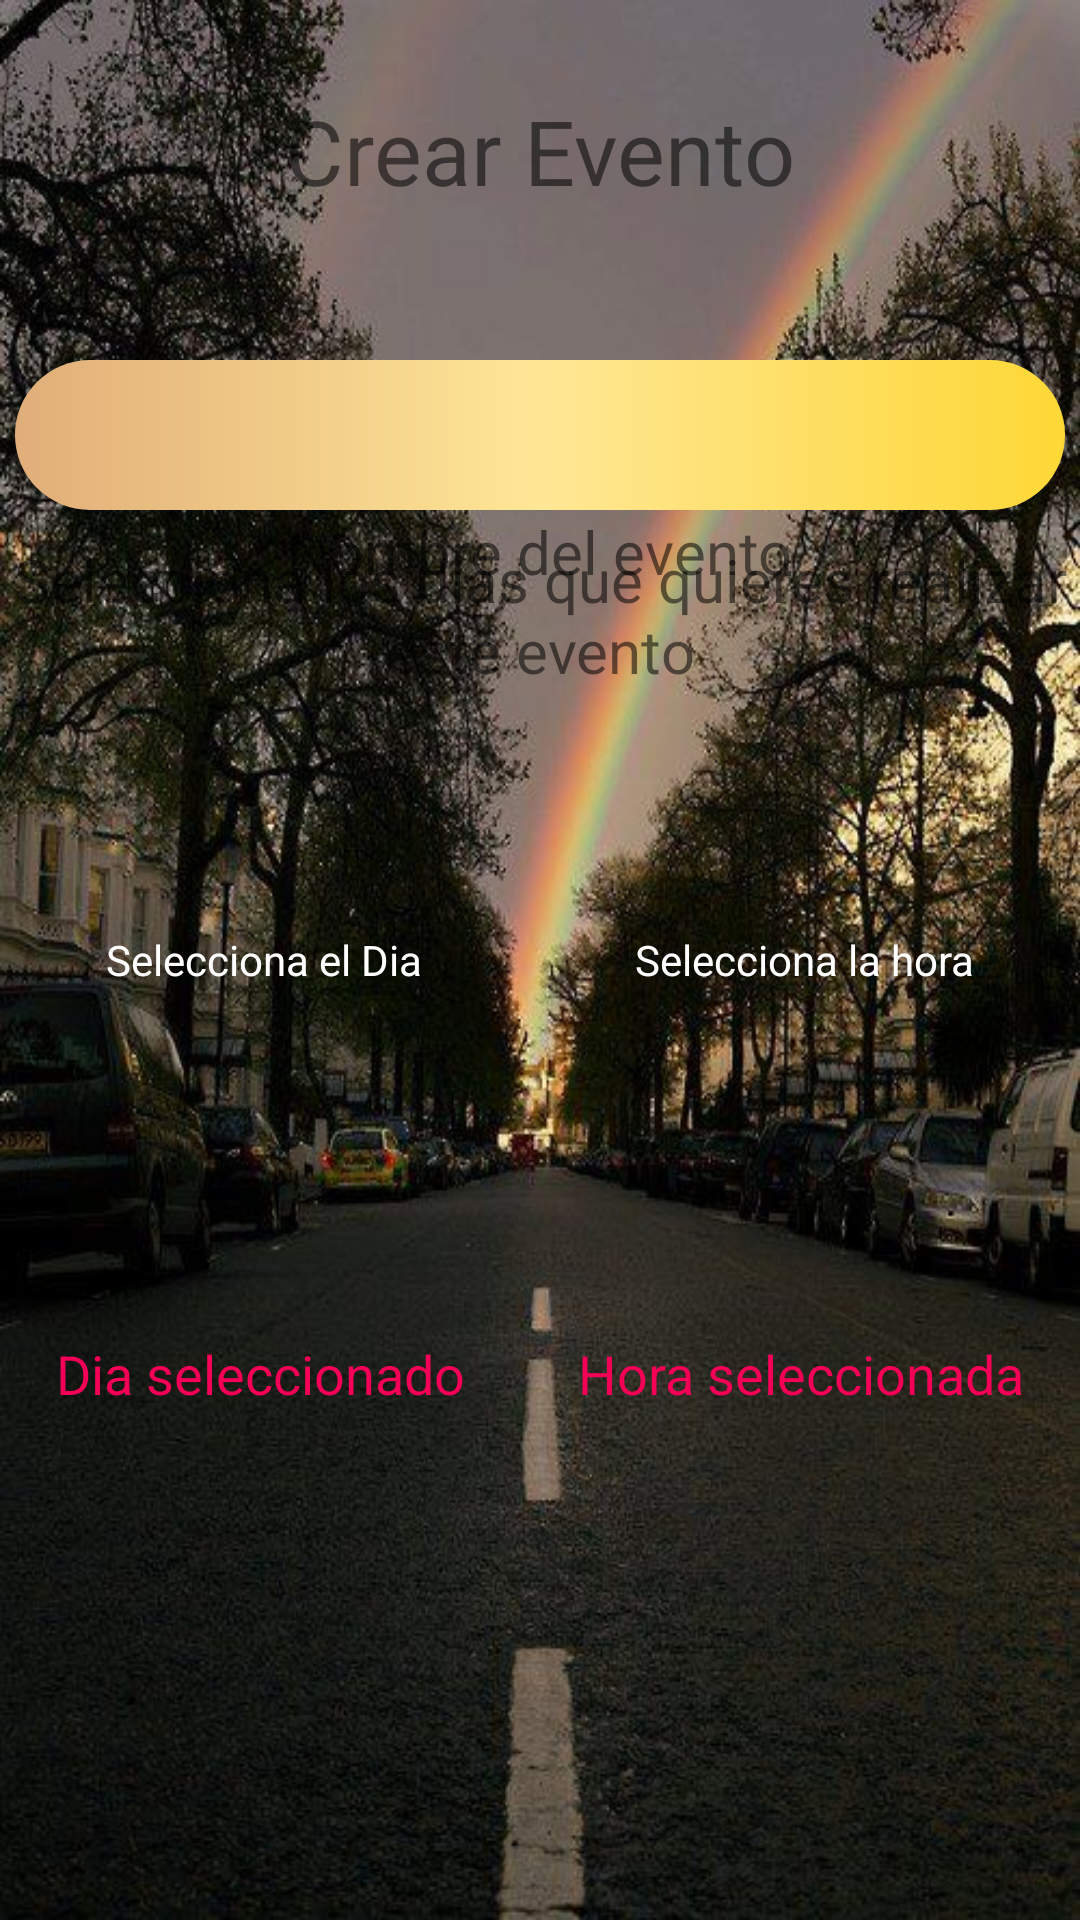

Write the Android layout XML for this screen, with the resource values it uses.
<!-- AndroidManifest.xml: activity theme AppTheme.NoActionBar -->
<!-- res/layout/activity_crear_evento_pusa.xml -->
<?xml version="1.0" encoding="utf-8"?>
<androidx.constraintlayout.widget.ConstraintLayout xmlns:android="http://schemas.android.com/apk/res/android"
    xmlns:app="http://schemas.android.com/apk/res-auto"
    xmlns:tools="http://schemas.android.com/tools"
    android:layout_width="match_parent"
    android:layout_height="match_parent"
    android:background="@drawable/fondo"
    tools:context=".pausas.CrearEventoPusaActivity">

    <LinearLayout
        android:id="@+id/linearLayout7"
        android:layout_width="0dp"
        android:layout_height="0dp"
        android:gravity="center_horizontal"
        android:orientation="vertical"
        app:layout_constraintBottom_toBottomOf="parent"
        app:layout_constraintEnd_toEndOf="parent"
        app:layout_constraintStart_toStartOf="parent"
        app:layout_constraintTop_toTopOf="parent">

        <TextView
            android:id="@+id/txt_crear_evento"
            android:layout_width="wrap_content"
            android:layout_height="wrap_content"
            android:layout_marginTop="30dp"
            android:text="@string/txt_title_crear_evento"
            android:textSize="30sp" />

        <TextView
            android:id="@+id/txt_nombre_evento"
            android:layout_width="wrap_content"
            android:layout_height="wrap_content"
            android:layout_marginTop="100dp"
            android:text="@string/txt_nombre_del_evento"
            android:textSize="20sp" />

    </LinearLayout>

    <LinearLayout
        android:id="@+id/linearLayout9"
        android:layout_width="0dp"
        android:layout_height="0dp"
        android:gravity="center"
        android:orientation="vertical"
        app:layout_constraintBottom_toBottomOf="parent"
        app:layout_constraintEnd_toEndOf="parent"
        app:layout_constraintStart_toStartOf="parent"
        app:layout_constraintTop_toTopOf="parent">

        <EditText
            android:id="@+id/txt_nombre"
            android:layout_width="350dp"
            android:layout_height="50dp"
            android:layout_marginBottom="350dp"
            android:background="@drawable/edit_redondo_crear_pausa"
            android:ems="10"
            android:inputType="textPersonName"
            android:paddingLeft="10dp" />
    </LinearLayout>

    <LinearLayout
        android:id="@+id/linearLayout11"
        android:layout_width="0dp"
        android:layout_height="0dp"
        android:gravity="center"
        android:orientation="vertical"
        app:layout_constraintBottom_toBottomOf="parent"
        app:layout_constraintEnd_toEndOf="parent"
        app:layout_constraintStart_toStartOf="parent"
        app:layout_constraintTop_toTopOf="parent">

        <TextView
            android:id="@+id/txt_seleccion"
            android:layout_width="wrap_content"
            android:layout_height="wrap_content"
            android:layout_marginBottom="230dp"
            android:text="@string/txt_seleccion"
            android:textAlignment="center"
            android:textSize="20sp" />
    </LinearLayout>

    <LinearLayout
        android:layout_width="match_parent"
        android:layout_height="match_parent"
        android:orientation="horizontal">

        <TextView
            android:id="@+id/textView8"
            android:layout_width="wrap_content"
            android:layout_height="wrap_content"
            android:layout_gravity="center_vertical"
            android:layout_weight="1"
            android:gravity="center"
            android:text="Selecciona el Dia"
            android:textColor="#FFFFFF" />

        <TextView
            android:id="@+id/textView9"
            android:layout_width="wrap_content"
            android:layout_height="wrap_content"
            android:layout_gravity="center_vertical"
            android:layout_weight="1"
            android:gravity="center"
            android:text="Selecciona la hora"
            android:textColor="#FFFFFF" />
    </LinearLayout>

    <LinearLayout
        android:id="@+id/linearLayout14"
        android:layout_width="0dp"
        android:layout_height="0dp"
        android:gravity="center"
        android:orientation="horizontal"
        app:layout_constraintBottom_toBottomOf="parent"
        app:layout_constraintEnd_toEndOf="parent"
        app:layout_constraintStart_toStartOf="parent"
        app:layout_constraintTop_toTopOf="parent">

        <ImageView
            android:id="@+id/btn_fecha"
            android:layout_width="wrap_content"
            android:layout_height="wrap_content"
            android:layout_marginTop="80dp"
            android:layout_weight="1"
            android:padding="0dp"
            android:scaleType="centerInside"
            app:srcCompat="@drawable/boton_dia" />

        <ImageView
            android:id="@+id/btn_hora"
            android:layout_width="wrap_content"
            android:layout_height="wrap_content"
            android:layout_marginTop="80dp"
            android:layout_weight="1"
            android:padding="0dp"
            android:scaleType="centerInside"
            app:srcCompat="@drawable/boton_noche" />
    </LinearLayout>

    <LinearLayout
        android:layout_width="match_parent"
        android:layout_height="match_parent"
        android:orientation="horizontal">

        <TextView
            android:id="@+id/txt_fecha"
            android:layout_width="wrap_content"
            android:layout_height="wrap_content"
            android:layout_gravity="bottom|center"
            android:layout_marginBottom="85dp"
            android:layout_weight="1"
            android:text="Dia seleccionado"
            android:textAlignment="center"
            android:textColor="#F50057"
            android:textSize="18sp" />

        <TextView
            android:id="@+id/txt_horaf"
            android:layout_width="wrap_content"
            android:layout_height="wrap_content"
            android:layout_gravity="bottom|center"
            android:layout_marginBottom="85dp"
            android:layout_weight="1"
            android:text="Hora seleccionada"
            android:textAlignment="center"
            android:textColor="#F50057"
            android:textSize="18sp" />

    </LinearLayout>

    <LinearLayout
        android:id="@+id/linearLayout15"
        android:layout_width="0dp"
        android:layout_height="0dp"
        android:gravity="bottom"
        android:orientation="vertical"
        app:layout_constraintBottom_toBottomOf="parent"
        app:layout_constraintEnd_toEndOf="parent"
        app:layout_constraintStart_toStartOf="parent"
        app:layout_constraintTop_toTopOf="parent">

        <ImageButton
            android:id="@+id/btn_crear"
            android:layout_width="match_parent"
            android:layout_height="wrap_content"
            android:layout_marginBottom="30dp"
            android:backgroundTint="#00FFFFFF"
            android:clickable="true"
            app:srcCompat="@drawable/crear" />
    </LinearLayout>
</androidx.constraintlayout.widget.ConstraintLayout>
<!-- resources referenced by this layout -->
<resources>
  <!-- drawable boton_dia: png bitmap (drawable-v24, 26255 bytes) -->
  <!-- drawable boton_noche: png bitmap (drawable-v24, 31780 bytes) -->
  <!-- drawable crear: png bitmap (drawable-v24, 12751 bytes) -->
  <!-- drawable edit_redondo_crear_pausa (drawable) -->
  <?xml version="1.0" encoding="utf-8"?>
  <shape xmlns:android="http://schemas.android.com/apk/res/android"
      android:shape="rectangle">
      <gradient android:startColor="#E1AE79"
          android:centerColor="#FFE796"
          android:endColor="#FDD835"/>
      <corners android:radius="90dp"/>
  
  
  </shape>
  <!-- drawable fondo: jpg bitmap (drawable-v24, 89806 bytes) -->
  <string name="txt_nombre_del_evento">Nombre del evento</string>
  <string name="txt_seleccion">Selecciona los dias que quieres realizar este evento</string>
  <string name="txt_title_crear_evento">Crear Evento</string>
  <style name="AppTheme.NoActionBar">
          <item name="windowActionBar">false</item>
          <item name="windowNoTitle">true</item>
      </style>
</resources>
